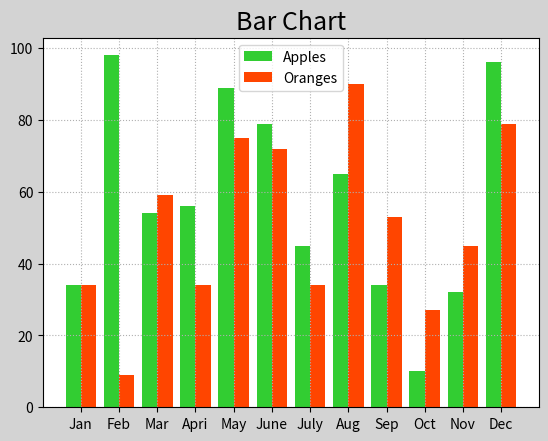

This figure's Python source:
import numpy as np
import matplotlib.pyplot as mp

apples = np.array([34,98,54,56,89,79,45,65,34,10,32,96])
oranges = np.array([34,9,59,34,75,72,34,90,53,27,45,79])
x = np.arange(apples.size)

# 绘制柱状图
mp.figure('Bar',facecolor='lightgray')
mp.title('Bar Chart',fontsize=18)
mp.grid(linestyle=':')
mp.bar(x-0.2,apples,0.4,color='limegreen',label='Apples',align='center')
mp.bar(x+0.2,oranges,0.4,color='orangered',label='Oranges',align='center')

# 设置刻度
mp.xticks(x,['Jan','Feb','Mar','Apri','May','June','July','Aug','Sep','Oct','Nov','Dec'])
mp.legend()
mp.show()